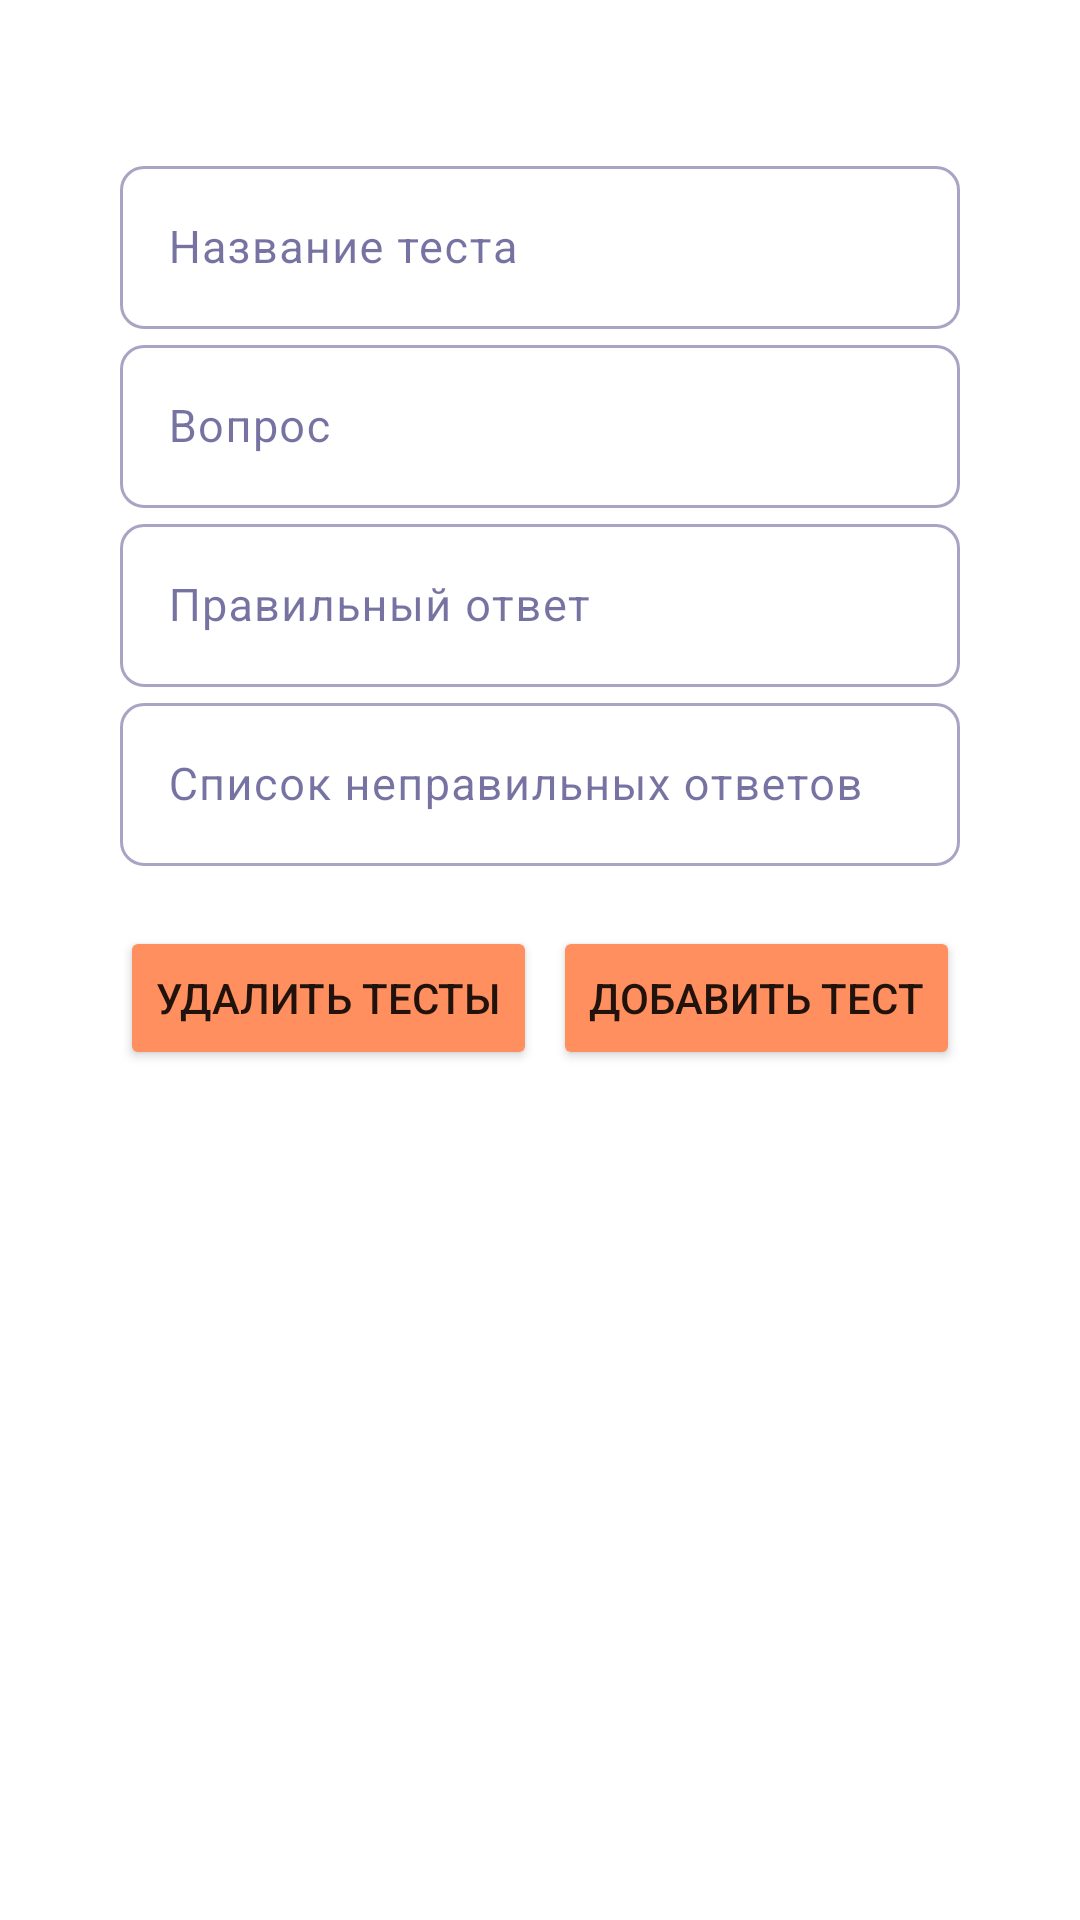

This screen was rendered from an Android layout file. Write that file and the resources it references.
<!-- AndroidManifest.xml: application theme Base.MusicTheory -->
<!-- res/layout/add_test_fragment.xml -->
<?xml version="1.0" encoding="utf-8"?>
<androidx.constraintlayout.widget.ConstraintLayout xmlns:android="http://schemas.android.com/apk/res/android"
        xmlns:tools="http://schemas.android.com/tools"
        android:layout_width="match_parent"
        android:layout_height="match_parent"
        xmlns:app="http://schemas.android.com/apk/res-auto"
        tools:context=".account.presenter.fragments.AddTestFragment">

    <com.google.android.material.textfield.TextInputLayout
            android:id="@+id/textlayout_test_name_account"
            android:layout_width="match_parent"
            android:layout_height="wrap_content"
            android:layout_marginTop="50dp"
            android:layout_marginEnd="@dimen/buttons_start_and_end_margin"
            android:layout_marginStart="@dimen/buttons_start_and_end_margin"
            style="@style/Widget.MaterialComponents.TextInputLayout.OutlinedBox"
            app:layout_constraintStart_toStartOf="parent"
            app:layout_constraintTop_toTopOf="parent"
            app:layout_constraintEnd_toEndOf="parent">

        <com.google.android.material.textfield.TextInputEditText
                android:id="@+id/edit_text_test_name_account"
                android:layout_width="match_parent"
                android:layout_height="wrap_content"
                android:hint="@string/TestName"
                android:textAppearance="?attr/textAppearanceBody1"
                app:hintTextAppearance="?attr/textAppearanceBody1" />
    </com.google.android.material.textfield.TextInputLayout>


    <com.google.android.material.textfield.TextInputLayout
            android:id="@+id/textlayout_test_question_account"
            android:layout_width="match_parent"
            android:layout_height="wrap_content"
            android:layout_marginEnd="@dimen/buttons_start_and_end_margin"
            android:layout_marginStart="@dimen/buttons_start_and_end_margin"
            style="@style/Widget.MaterialComponents.TextInputLayout.OutlinedBox"
            app:layout_constraintStart_toStartOf="parent"
            app:layout_constraintTop_toBottomOf="@id/textlayout_test_name_account"
            app:layout_constraintEnd_toEndOf="parent">

        <com.google.android.material.textfield.TextInputEditText
                android:id="@+id/edit_text_question_account"
                android:layout_width="match_parent"
                android:layout_height="wrap_content"
                android:hint="@string/question"
                style="?attr/textAppearanceBody1" />
    </com.google.android.material.textfield.TextInputLayout>


    <com.google.android.material.textfield.TextInputLayout
            android:id="@+id/textlayout_answer"
            android:layout_width="match_parent"
            android:layout_height="wrap_content"
            android:layout_marginEnd="@dimen/buttons_start_and_end_margin"
            android:layout_marginStart="@dimen/buttons_start_and_end_margin"
            style="@style/Widget.MaterialComponents.TextInputLayout.OutlinedBox"
            app:layout_constraintStart_toStartOf="parent"
            app:layout_constraintTop_toBottomOf="@id/textlayout_test_question_account"
            app:layout_constraintEnd_toEndOf="parent">

        <com.google.android.material.textfield.TextInputEditText
                android:id="@+id/edit_text_answer_account"
                android:layout_width="match_parent"
                android:layout_height="wrap_content"
                android:hint="@string/correct_answer"
                android:textAppearance="?attr/textAppearanceBody1"/>

    </com.google.android.material.textfield.TextInputLayout>


    <com.google.android.material.textfield.TextInputLayout
            android:id="@+id/textlayout_incorrect_answers_account"
            android:layout_width="match_parent"
            android:layout_height="wrap_content"
            android:layout_marginEnd="@dimen/buttons_start_and_end_margin"
            android:layout_marginStart="@dimen/buttons_start_and_end_margin"
            style="@style/Widget.MaterialComponents.TextInputLayout.OutlinedBox"
            app:layout_constraintStart_toStartOf="parent"
            app:layout_constraintTop_toBottomOf="@id/textlayout_answer"
            app:layout_constraintEnd_toEndOf="parent">

        <com.google.android.material.textfield.TextInputEditText
                android:id="@+id/edit_text_incorrect_answers_account"
                android:layout_width="match_parent"
                android:layout_height="wrap_content"
                android:hint="@string/incorrect_list"
                android:textAppearance="?attr/textAppearanceBody1"/>

    </com.google.android.material.textfield.TextInputLayout>


    <Button
            android:id="@+id/button_add_test_account"
            android:text="@string/add_test"
            android:layout_width="wrap_content"
            android:layout_height="wrap_content"
            android:backgroundTint="?attr/colorSecondary"
            app:shapeAppearance="?attr/roundedButton"
            android:layout_marginEnd="@dimen/buttons_start_and_end_margin"
            android:layout_marginStart="@dimen/buttons_start_and_end_margin"
            app:layout_constraintEnd_toEndOf="parent"
            app:layout_constraintTop_toBottomOf="@id/textlayout_incorrect_answers_account"
            android:layout_marginTop="20dp"
            />

    <Button
            android:id="@+id/button_delete_test_account"
            android:text="@string/delete_tests"
            android:layout_width="wrap_content"
            android:layout_height="wrap_content"
            android:backgroundTint="?attr/colorSecondary"
            app:shapeAppearance="?attr/roundedButton"
            android:layout_marginEnd="@dimen/buttons_start_and_end_margin"
            android:layout_marginStart="@dimen/buttons_start_and_end_margin"
            app:layout_constraintTop_toBottomOf="@id/textlayout_incorrect_answers_account"
            android:layout_marginTop="20dp"
            app:layout_constraintStart_toStartOf="parent"
            />

</androidx.constraintlayout.widget.ConstraintLayout>
<!-- resources referenced by this layout -->
<resources>
  <dimen name="buttons_start_and_end_margin">40dp</dimen>
  <string name="TestName">Название теста</string>
  <string name="add_test">Добавить тест</string>
  <string name="correct_answer">Правильный ответ</string>
  <string name="delete_tests">Удалить тесты</string>
  <string name="incorrect_list">Список неправильных ответов</string>
  <string name="question">Вопрос</string>
  <style name="Base.MusicTheory" parent="Theme.MaterialComponents.DayNight.DarkActionBar">
          <item name="colorPrimary">@color/purple_900</item>
          <item name="colorOnPrimary">@color/white</item>
          <item name="colorPrimaryVariant">@color/purple_500</item>
  
          <item name="colorSurface">@color/white_200</item>
          <item name="colorOnSurface">@color/purple_900</item>
  
          <item name="colorSecondary">@color/orange_500</item>
          <item name="colorOnSecondary">@color/white</item>
          <item name="colorSecondaryVariant">@color/orange_600</item>
  
          <item name="windowBackground">@color/white</item>
          <item name="windowBackgroundVariant">@color/white_200</item>
  
          <item name="textAppearanceButton">@style/TextAppearance.MaterialComponents.Button.Custom</item>
  
          <item name="shapeAppearanceSmallComponent">@style/Widget.MusicTheory.SmallShapeAppearance</item>
          <item name="roundedButton">@style/Widget.MusicTheory.buttonRounded</item>
  
          
          <item name="android:statusBarColor" tools:targetApi="l">?attr/colorPrimaryVariant</item>
  
          <item name="textAppearanceHeadline2">@style/TextAppearance.MusicTheory.Headline2</item>
  
          <item name="textAppearanceSubtitle1">@style/TextAppearance.MusicTheory.Subtitle1</item>
          <item name="textAppearanceBody1">@style/TextAppearance.MusicTheory.Body1</item>
  
      </style>
  <color name="purple_900">#1B1464</color>
  <color name="white">#FFFFFFFF</color>
  <color name="purple_500">#FF6200EE</color>
  <color name="white_200">#E9E8F1</color>
  <color name="orange_500">#FF8F5E</color>
  <color name="orange_600">#FE6F30</color>
  <style name="TextAppearance.MaterialComponents.Button.Custom">
          <item name="fontFamily">Roboto</item>
  
          <item name="android:textSize">13sp</item>
  
          <item name="android:letterSpacing">0.01</item>
          <item name="strokeWidth">2dp</item>
          <item name="strokeColor">?attr/colorPrimary</item>
      </style>
  <style name="Widget.MusicTheory.SmallShapeAppearance" parent="ShapeAppearance.MaterialComponents.SmallComponent">
          <item name="cornerFamily">rounded</item>
          <item name="cornerSize">8dp</item>
  
  
      </style>
  <style name="Widget.MusicTheory.buttonRounded" parent="ShapeAppearance.MaterialComponents.SmallComponent">
          <item name="cornerFamily">rounded</item>
          <item name="cornerSize">50dp</item>
          <item name="android:padding">20dp</item>
  
  
          <item name="android:insetTop">20dp</item>
          <item name="android:insetBottom">20dp</item>
          <item name="android:minWidth">0dp</item>
          <item name="android:minHeight">0dp</item>
  
          
          
      </style>
  <style name="TextAppearance.MusicTheory.Headline2" parent="TextAppearance.MaterialComponents.Headline2">
          <item name="fontFamily">Roboto</item>
          <item name="android:textSize">25sp</item>
      </style>
  <style name="TextAppearance.MusicTheory.Subtitle1" parent="TextAppearance.MaterialComponents.Subtitle1">
          <item name="fontFamily">Roboto</item>
          <item name="android:textSize">18sp</item>
      </style>
  <style name="TextAppearance.MusicTheory.Body1" parent="TextAppearance.MaterialComponents.Body1">
          <item name="fontFamily">Roboto</item>
          <item name="android:textSize">15sp</item>
      </style>
</resources>
